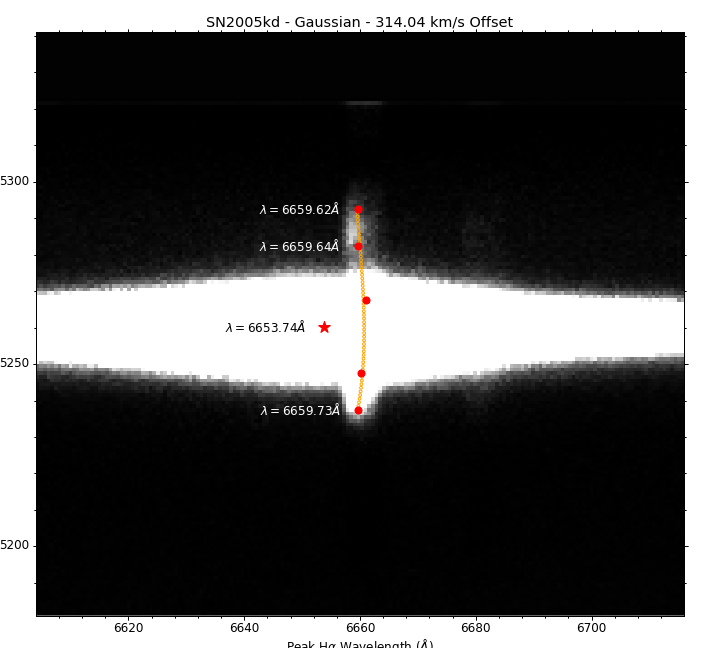

Values plotted in this chart, from the file beside it:
Aperture Center, Peak (Gaussian), Line Center
882.6, 6654, 3666
860, 6660, 3665
870, 6660, 3665
890, 6661, 3666
905, 6660, 3665
915, 6660, 3663
